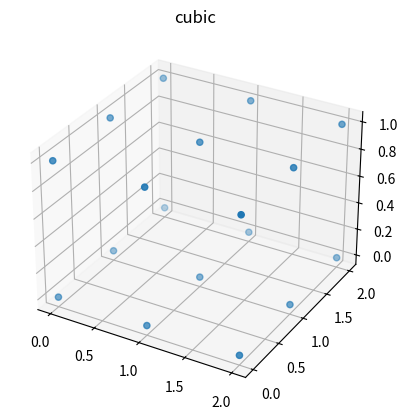
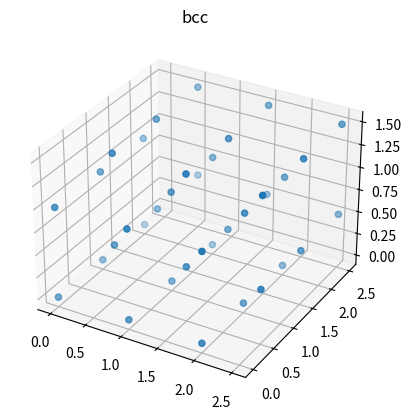
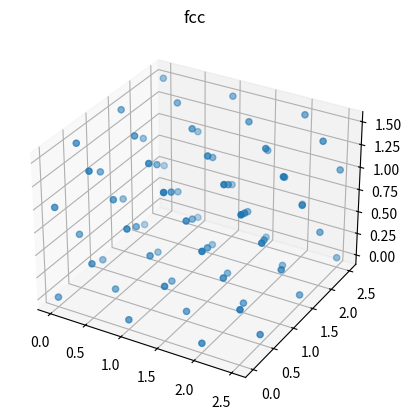
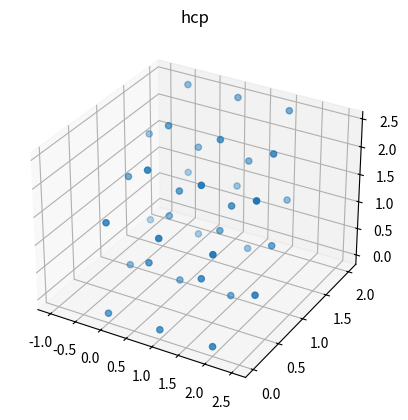
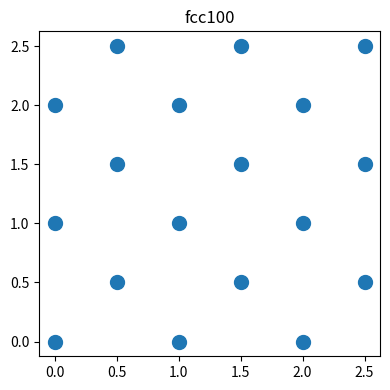
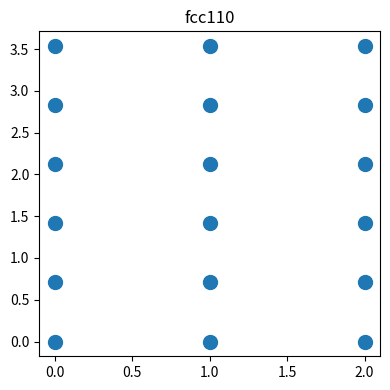
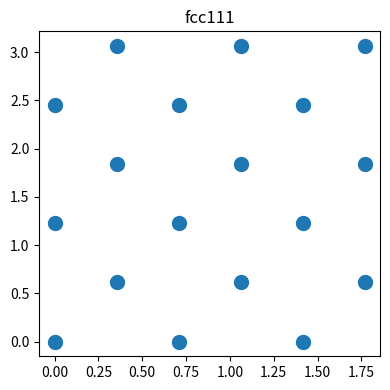

Write the Python code that produced these figures, in order.
#!/usr/bin/env python
import re
import numpy as np
from itertools import product


crystal_info = {
    "cubic": {
        "unit_cell": [1, 1, 1, 90, 90, 90],
        "motif": np.array((0, 0, 0)).reshape((1, 3)),
        "lattice_points": 1,
    },
    "bcc": {
        "unit_cell": [1, 1, 1, 90, 90, 90],
        "motif": np.array(((0, 0, 0), (0.5, 0.5, 0.5))),
        "lattice_points": 2,
    },
    "fcc": {
        "unit_cell": [1, 1, 1, 90, 90, 90],
        "motif": np.array(((0, 0, 0), (0.5, 0.5, 0), (0.5, 0, 0.5), (0, 0.5, 0.5))),
        "lattice_points": 4,
    },
    "hcp": {  # assuming close packing 
        "unit_cell": [1, 1, np.sqrt(8/3), 90, 90, 120],
        "motif": np.array(((0, 0, 0), (2.0/3.0, 1.0/3.0, 0.5))),
        "lattice_points": 2,
    },
}  # the unit is the height of the unit cell


plane_info = {
    "fcc100": {
        "unit_cell": [1, 1, 90],
        "motif": np.array(((0.0, 0.0), (0.5, 0.5)))
    },
    "fcc110": {
        "unit_cell": [1, 2**0.5, 90],
        "motif": np.array(((0.0, 0.0), (0.0, 1 / 2)))
    },
    "fcc111": {  # this is also hcp0001
        "unit_cell": [2**0.5 / 2, 6**0.5 / 2, 90],
        "motif": np.array(((0.0, 0.0), (0.5, 0.5)))
    },
}


def __get_transformation_matrix_3d(cell_vector):
    """
    this function generate a transform matrix for a set of cell_vector
    cell vector is a list, [a, b, c, <bc>, <ac>, <ab>]
    """
    a, b, c = cell_vector[:3]
    cos_bc = np.cos(cell_vector[3]/180 * np.pi)
    cos_ac = np.cos(cell_vector[4]/180 * np.pi)
    cos_ab = np.cos(cell_vector[5]/180 * np.pi)
    sin_ab = np.sin(cell_vector[5]/180 * np.pi)
    c1 = c * cos_ac
    c2 = (c * (cos_bc - cos_ab * cos_ac)) / (sin_ab)
    c3 = (c ** 2 - c1 ** 2 - c2 ** 2) ** (1/2)
    return np.array([
        [a, b*cos_ab, c1],
        [0, b*sin_ab, c2],
        [0, 0, c3]
    ])


def __index2pos_3d(indice, unit_cell):
    """
    Translate the lattice basis to Cartesian coordinates
    """
    tm = __get_transformation_matrix_3d(unit_cell)  # transform matrix
    im = np.array(indice).T  # index matrix
    pm = (tm @ im).T  # position matrix
    return np.array(pm)


def __get_transformation_matrix_2d(cell_vector):
    """
    this function generate a transform matrix for a set of cell_vector
    cell vector is a list, [a, b, c, <bc>, <ac>, <ab>]
    """
    a, b = cell_vector[:2]
    gamma = cell_vector[2]/180 * np.pi
    return np.array([
        [a, b*np.cos(gamma)],
        [0, b*np.sin(gamma)]
    ])


def __index2pos_2d(indice, unit_cell):
    """
    Translate the lattice basis to Cartesian coordinates
    """
    tm = __get_transformation_matrix_2d(unit_cell)  # transform matrix
    im = np.asmatrix(indice).T  # index matrix
    pm = (tm * im).T  # position matrix
    return np.array(pm)


def get_crystal_lattice(kind, nx, ny, nz):
    """
    Get the position of common 3D crystals lattices. The lattice points
        were obtained by repeated unit cell. The unit cells were defined
        in the `crystal_info`.

    Args:
        kind (str): the type of crystals to get
        nx (int): the number of unit cells in x direction
        ny (int): the number of unit cells in y direction
        nz (int): the number of unit cells in z direction

    Return:
        numpy.ndarray: the positions of the lattice points, shape (n, 3)
    """
    indices_x = np.arange(nx)
    indices_y = np.arange(ny)
    indices_z = np.arange(nz)
    indices = np.array(list(product(indices_x, indices_y, indices_z)))
    n_indices = len(indices)
    crystal = crystal_info.get(kind)
    if crystal:
        n_motif = len(crystal['motif'])
        motif_indices = np.expand_dims(crystal['motif'], axis=0) + np.expand_dims(indices, axis=1)
        motif_indices = motif_indices.reshape((n_indices * n_motif, 3), order='F')
        pos = __index2pos_3d(motif_indices, crystal["unit_cell"])
        return pos
    else:
        raise ValueError("Invalid crystal type", kind)


def get_plane_lattice(kind, nx, ny):
    """
    Get the position of common 2D crystals lattices. The lattice points
        were obtained by repeated unit cell. The unit cells were defined
        in the `plane_info`.

    Args:
        kind (str): the type of crystals to get
        nx (int): the number of unit cells in x direction
        ny (int): the number of unit cells in y direction

    Return:
        numpy.ndarray: the positions of the lattice points, shape (n, 3)
    """
    indices_x = np.arange(nx)
    indices_y = np.arange(ny)
    indices = np.array(list(product(indices_x, indices_y)))
    n_indices = len(indices)
    plane = plane_info.get(kind)
    if plane:
        n_motif = len(plane['motif'])
        motif_indices = np.expand_dims(plane['motif'], axis=0) + np.expand_dims(indices, axis=1)
        motif_indices = motif_indices.reshape((n_indices * n_motif, 2), order='F')
        pos = __index2pos_2d(motif_indices, plane["unit_cell"])
        return pos
    else:
        raise ValueError("Invalid crystal type", kind)


def parse_plane_kind(kind):
    """
    Get the crystal name from the kind of the plane

    Args:
        kind (str): the type of plane to get, e.g. fcc111

    Return:
        str: the type of corresponding crystal, e.g. fcc
    """
    crystal_pattern = re.match(r'([a-z]+)\d*', kind.lower())
    if crystal_pattern:
        crystal_kind = crystal_pattern.group(1)
        is_valid = (crystal_kind in crystal_info) and (kind in plane_info)
        if is_valid:
            return crystal_kind
        else:
            raise ValueError("Invalid plane type: " + kind)
    else:
        raise ValueError("Can't find crystal from token: " + kind)


def get_lattice_constant(kind, vf, sigma=1.0):
    """
    Get the lattice constant of a crystal at given volume fraction

    Args:
        kind (str): the type of crystal, e.g. fcc
        vf (float): the volume fraction, e.g. 0.545
        sigma (float): the diameter of the particles.

    Result:
        float: the lattice constant
    """
    n = crystal_info[kind]['lattice_points']
    a = np.power(n * np.pi * sigma**3 / 6.0 / vf, 1.0 / 3.0)
    return a


def get_plane(kind, nx, ny, vf, sigma=1, report=True):
    """
    Get the position of common crystal planes. The particles were obtained
        by repeated unit cell. The unit cells were defined in the `plane_info`,
        whose size is determined by the volume fraction.

    Args:
        kind (str): the type of plane to get, e.g. fcc111
        nx (int): the number of unit cells in x direction.
        ny (int): the number of unit cells in y direction.
        vf (float): the corresponding volume fraction of the 3D crystal.
        sigma (float): the diameter of the particles

    Return:
        tuple: (positions, box)
            - the positions of the particles, shape (n, 3)
            - box: the box that contains the particles
    """
    crystal_kind = parse_plane_kind(kind)
    a = get_lattice_constant(crystal_kind, vf=vf, sigma=sigma)
    lattice = get_plane_lattice(kind, nx, ny)
    box = np.array((nx, ny)) * a * np.array(plane_info[kind]['unit_cell'][:2])
    if report:
        print(f"Creating {kind} plane with size of {box[0]:.4f} x {box[1]:.4f}, N = {len(lattice)}")
    return lattice * a, box


if __name__ == "__main__":
    import matplotlib.pyplot as plt

    for name, crystal in crystal_info.items():
        pos = get_crystal_lattice(name, 3, 3, 2)
        fig = plt.figure()
        ax = fig.add_subplot(projection='3d')
        ax.set_title(name)
        ax.scatter(*pos.T)
        plt.show()

    for name, crystal in plane_info.items():
        pos = get_plane_lattice(name, 3, 3)
        plt.figure(figsize=(4, 4))
        plt.title(name)
        plt.scatter(*pos.T, s=100)
        plt.tight_layout()
        plt.tight_layout()
        plt.show()
